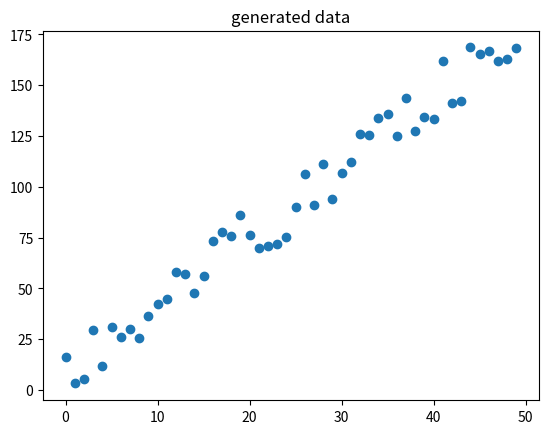

Reproduce this figure in Python.
import matplotlib.pyplot as plt
import numpy as np
import pandas as pd

seed=1234
NUM_SAMPLE=50
def generate_data():
    num_samples=NUM_SAMPLE
    x=np.array(range(num_samples))
    #print(x)
    random_noise=np.random.uniform(-10,20,size=num_samples)
    #print(random_noise)  
    y=3.5*x+random_noise
    #print(y) 
    data=np.vstack((x,y)).T
    #print(data)
    return data
data=generate_data()
dataframe=pd.DataFrame(data,columns=["x","y"])
#print(dataframe)
X=dataframe[["x"]].values
Y=dataframe[["y"]].values
dataframe.head()
#print(dataframe["x"])
plt.title("generated data")
plt.scatter(dataframe["x"],dataframe["y"])
#plt.show()      
train_size=0.7
val_size=0.15
test_size=0.15
indicis=list(range(NUM_SAMPLE))
np.random.shuffle(indicis)
#print(indicis)
X=X[indicis]
Y=Y[indicis]
train_start=0
train_end=int(0.7*NUM_SAMPLE)
val_start=train_end
val_end=int((train_size+val_size)*NUM_SAMPLE)
#print(val_end)
test_start=val_end
x_train=X[train_start:train_end]
y_train=Y[train_start:train_end]
x_val=X[val_start:val_end]
y_val=Y[val_start:val_end]
x_test=X[test_start:]
y_test=Y[test_start:]






